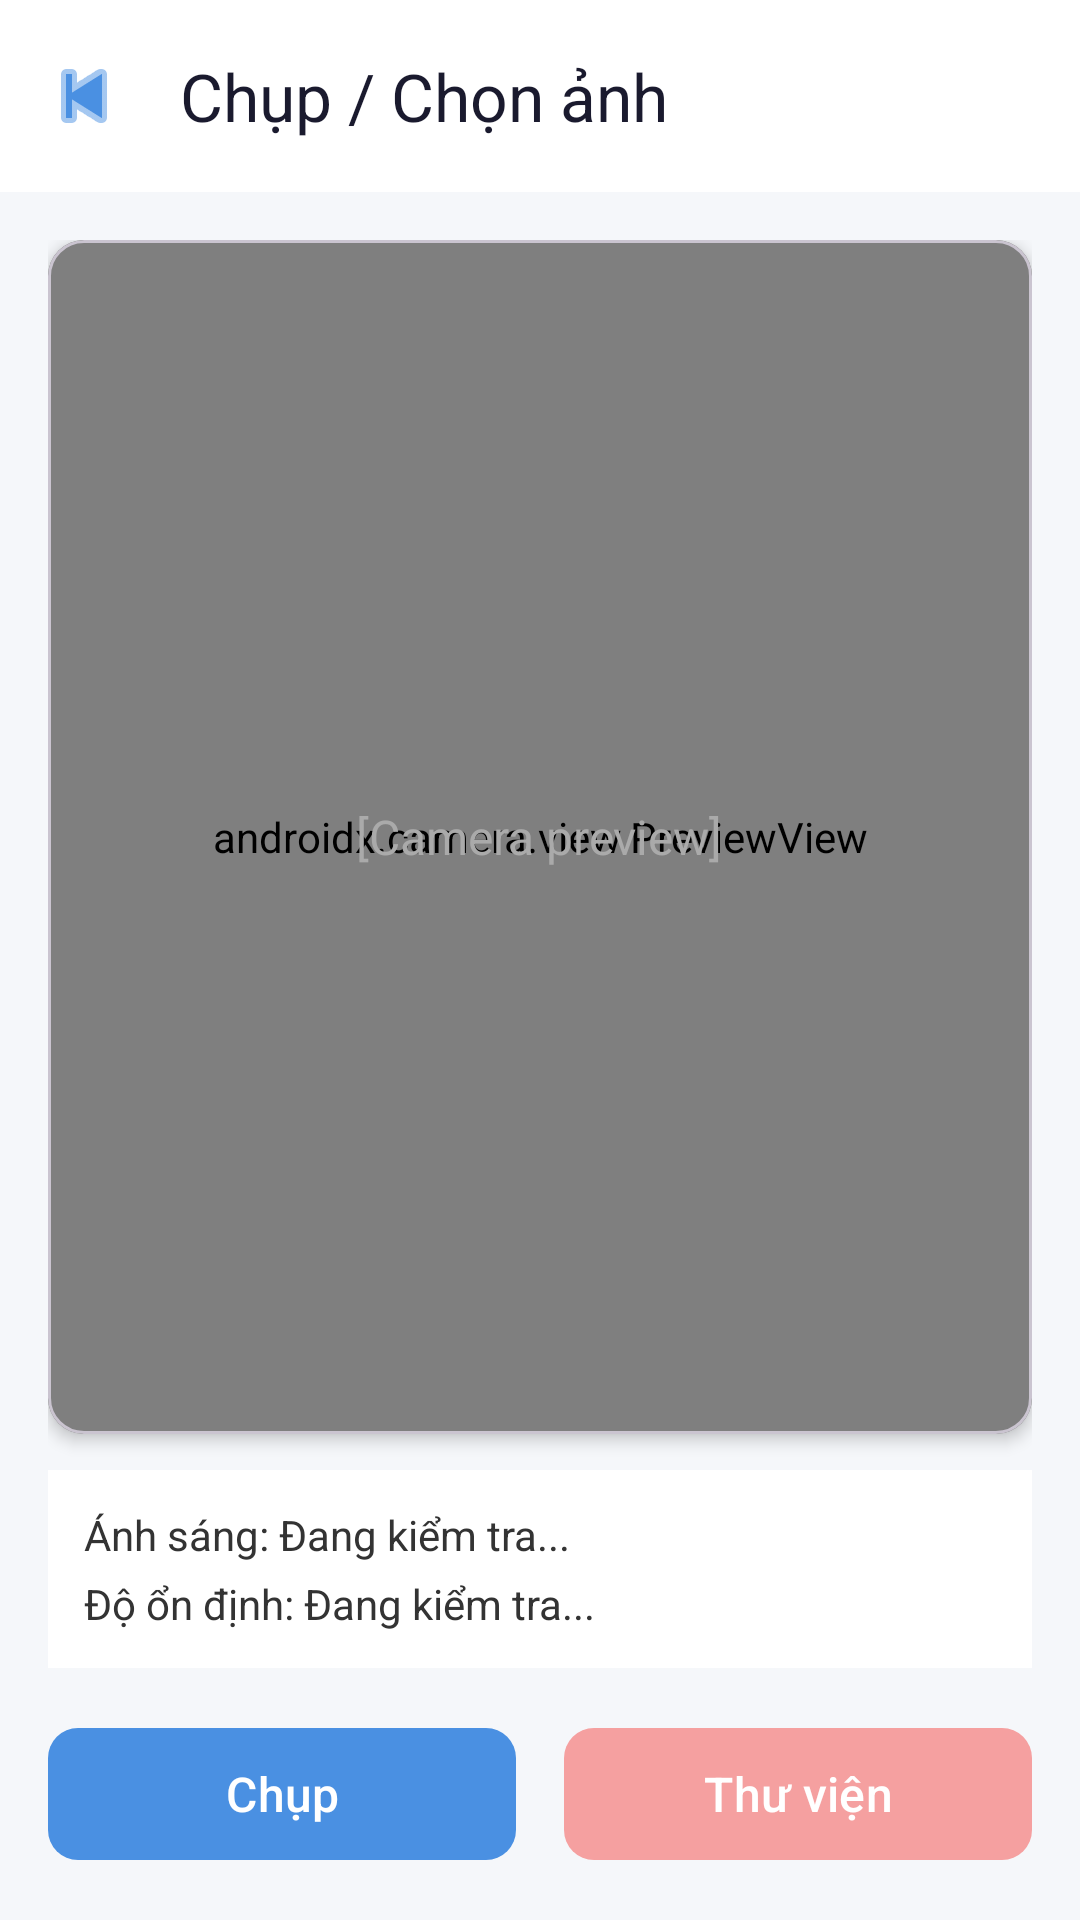

Produce the Android XML layout that renders to this screen, including the resource entries it uses.
<!-- AndroidManifest.xml: application theme Theme.Htgdnss -->
<!-- res/layout/activity_chup_anh.xml -->
<?xml version="1.0" encoding="utf-8"?>
<LinearLayout
    xmlns:android="http://schemas.android.com/apk/res/android"
    xmlns:app="http://schemas.android.com/apk/res-auto"
    android:layout_width="match_parent"
    android:layout_height="match_parent"
    android:orientation="vertical"
    android:background="#F5F7FA">

    <com.google.android.material.appbar.MaterialToolbar
        android:id="@+id/toolbar"
        android:layout_width="match_parent"
        android:layout_height="?attr/actionBarSize"
        android:background="#FFFFFF"
        android:elevation="4dp"
        app:title="Chụp / Chọn ảnh"
        app:titleTextColor="#1A1A2E"
        app:navigationIcon="@android:drawable/ic_media_previous"
        app:navigationIconTint="#4A90E2"/>

    <LinearLayout
        android:layout_width="match_parent"
        android:layout_height="0dp"
        android:layout_weight="1"
        android:orientation="vertical"
        android:padding="16dp"
        android:gravity="center_horizontal">

        
        <com.google.android.material.card.MaterialCardView
            android:layout_width="match_parent"
            android:layout_height="0dp"
            android:layout_weight="1"
            app:cardCornerRadius="12dp"
            app:cardElevation="3dp"
            app:cardBackgroundColor="#FFFFFF">

            <FrameLayout
                android:layout_width="match_parent"
                android:layout_height="match_parent">

                
                <androidx.camera.view.PreviewView
                    android:id="@+id/cameraPreview"
                    android:layout_width="match_parent"
                    android:layout_height="match_parent"
                    android:background="#2D2D2D"/>

                
                <ImageView
                    android:id="@+id/imgSelected"
                    android:layout_width="match_parent"
                    android:layout_height="match_parent"
                    android:scaleType="centerCrop"
                    android:visibility="gone"
                    android:contentDescription="Ảnh đã chọn"/>

                
                <TextView
                    android:id="@+id/tvCameraPlaceholder"
                    android:layout_width="wrap_content"
                    android:layout_height="wrap_content"
                    android:layout_gravity="center"
                    android:text="[Camera preview]"
                    android:textColor="#AAAAAA"
                    android:textSize="16sp"/>
            </FrameLayout>
        </com.google.android.material.card.MaterialCardView>

        <LinearLayout
            android:id="@+id/layoutSensors"
            android:layout_width="match_parent"
            android:layout_height="wrap_content"
            android:orientation="vertical"
            android:layout_marginTop="12dp"
            android:padding="12dp"
            android:background="#FFFFFF">

            <TextView
                android:id="@+id/tvLightStatus"
                android:layout_width="match_parent"
                android:layout_height="wrap_content"
                android:text="Ánh sáng: Đang kiểm tra..."
                android:textColor="#333333"
                android:textSize="14sp" />

            <TextView
                android:id="@+id/tvMotionStatus"
                android:layout_width="match_parent"
                android:layout_height="wrap_content"
                android:layout_marginTop="4dp"
                android:text="Độ ổn định: Đang kiểm tra..."
                android:textColor="#333333"
                android:textSize="14sp" />
        </LinearLayout>

        
        <LinearLayout
            android:layout_width="match_parent"
            android:layout_height="wrap_content"
            android:orientation="horizontal"
            android:layout_marginTop="16dp">

            <com.google.android.material.button.MaterialButton
                android:id="@+id/btnChup"
                android:layout_width="0dp"
                android:layout_height="52dp"
                android:layout_weight="1"
                android:layout_marginEnd="8dp"
                android:text="Chụp"
                android:textSize="16sp"
                android:textColor="#FFFFFF"
                app:backgroundTint="#4A90E2"
                app:cornerRadius="10dp"/>

            <com.google.android.material.button.MaterialButton
                android:id="@+id/btnThuVien"
                android:layout_width="0dp"
                android:layout_height="52dp"
                android:layout_weight="1"
                android:layout_marginStart="8dp"
                android:text="Thư viện"
                android:textSize="16sp"
                app:backgroundTint="#F5A0A0"
                android:textColor="#FFFFFF"
                app:cornerRadius="10dp"/>
        </LinearLayout>

        
        <TextView
            android:id="@+id/tvCameraError"
            android:layout_width="match_parent"
            android:layout_height="wrap_content"
            android:layout_marginTop="8dp"
            android:text="Camera không hoạt động!"
            android:textColor="#E53935"
            android:textSize="13sp"
            android:gravity="center"
            android:visibility="gone"/>

    </LinearLayout>
</LinearLayout>
<!-- resources referenced by this layout -->
<resources>
  <style name="Theme.Htgdnss" parent="Theme.Material3.DayNight.NoActionBar">
          <item name="colorPrimary">@color/colorPrimary</item>
          <item name="colorPrimaryVariant">@color/colorPrimaryVariant</item>
          <item name="colorOnPrimary">@color/colorOnPrimary</item>
  
          <item name="colorSecondary">@color/colorSecondary</item>
          <item name="colorSecondaryVariant">@color/colorSecondaryVariant</item>
          <item name="colorOnSecondary">@color/colorOnSecondary</item>
  
          
          <item name="android:windowBackground">@color/light_green_bg</item>
          <item name="android:statusBarColor">@color/colorPrimaryVariant</item>
          <item name="android:windowLightStatusBar">true</item>
      </style>
  <color name="colorPrimary">@color/green_primary</color>
  <color name="colorPrimaryVariant">@color/green_primary_dark</color>
  <color name="colorOnPrimary">@color/white</color>
  <color name="colorSecondary">@color/orange_fresh</color>
  <color name="colorSecondaryVariant">@color/orange_fresh_dark</color>
  <color name="colorOnSecondary">@color/white</color>
  <color name="light_green_bg">#F1F8E9</color>
  <color name="green_primary">#2E7D32</color>
  <color name="green_primary_dark">#1B5E20</color>
  <color name="white">#FFFFFF</color>
  <color name="orange_fresh">#FF9800</color>
  <color name="orange_fresh_dark">#F57C00</color>
</resources>
